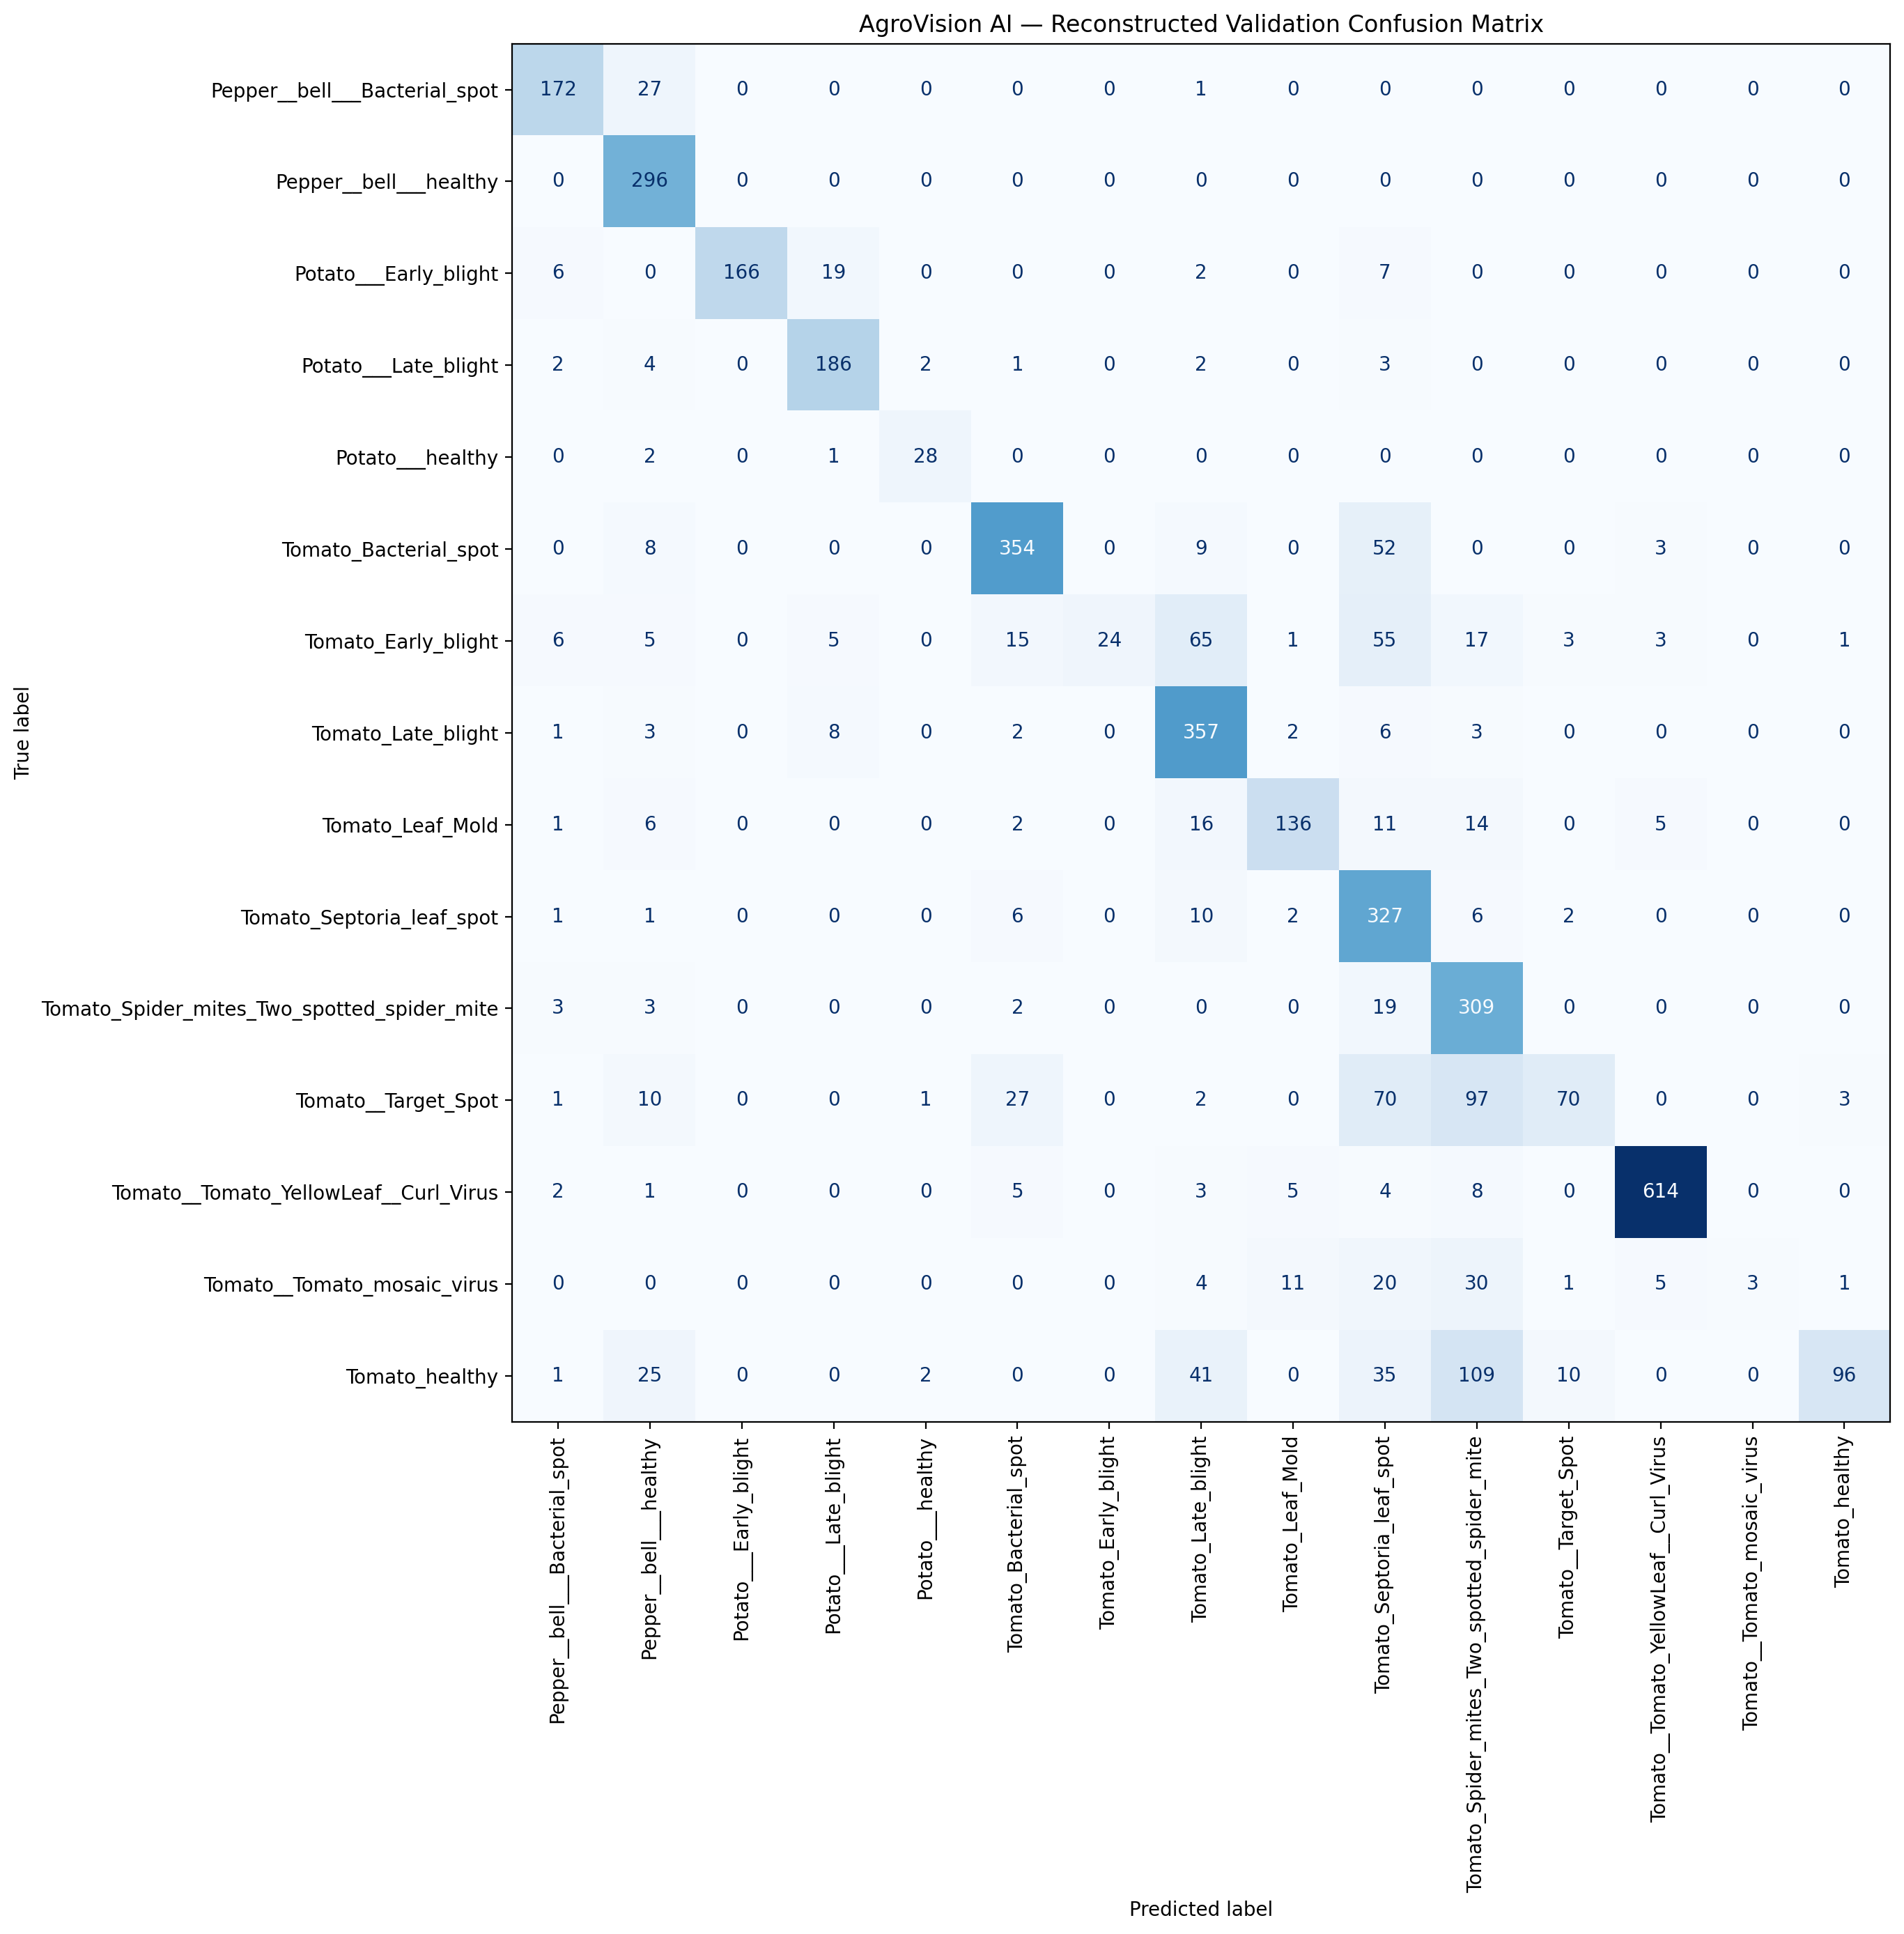

The file beside this chart, header and first rows:
, Pepper__bell___Bacterial_spot, Pepper__bell___healthy, Potato___Early_blight, Potato___Late_blight, Potato___healthy, Tomato_Bacterial_spot, Tomato_Early_blight, Tomato_Late_blight, Tomato_Leaf_Mold, Tomato_Septoria_leaf_spot, Tomato_Spider_mites_Two_spotted_spider_m…, Tomato__Target_Spot, Tomato__Tomato_YellowLeaf__Curl_Virus, Tomato__Tomato_mosaic_virus, Tomato_healthy
Pepper__bell___Bacterial_spot, 172, 27, 0, 0, 0, 0, 0, 1, 0, 0, 0, 0, 0, 0, 0
Pepper__bell___healthy, 0, 296, 0, 0, 0, 0, 0, 0, 0, 0, 0, 0, 0, 0, 0
Potato___Early_blight, 6, 0, 166, 19, 0, 0, 0, 2, 0, 7, 0, 0, 0, 0, 0
Potato___Late_blight, 2, 4, 0, 186, 2, 1, 0, 2, 0, 3, 0, 0, 0, 0, 0
Potato___healthy, 0, 2, 0, 1, 28, 0, 0, 0, 0, 0, 0, 0, 0, 0, 0
Tomato_Bacterial_spot, 0, 8, 0, 0, 0, 354, 0, 9, 0, 52, 0, 0, 3, 0, 0
Tomato_Early_blight, 6, 5, 0, 5, 0, 15, 24, 65, 1, 55, 17, 3, 3, 0, 1
Tomato_Late_blight, 1, 3, 0, 8, 0, 2, 0, 357, 2, 6, 3, 0, 0, 0, 0
Tomato_Leaf_Mold, 1, 6, 0, 0, 0, 2, 0, 16, 136, 11, 14, 0, 5, 0, 0
Tomato_Septoria_leaf_spot, 1, 1, 0, 0, 0, 6, 0, 10, 2, 327, 6, 2, 0, 0, 0
Tomato_Spider_mites_Two_spotted_spider_m…, 3, 3, 0, 0, 0, 2, 0, 0, 0, 19, 309, 0, 0, 0, 0
Tomato__Target_Spot, 1, 10, 0, 0, 1, 27, 0, 2, 0, 70, 97, 70, 0, 0, 3
Tomato__Tomato_YellowLeaf__Curl_Virus, 2, 1, 0, 0, 0, 5, 0, 3, 5, 4, 8, 0, 614, 0, 0
Tomato__Tomato_mosaic_virus, 0, 0, 0, 0, 0, 0, 0, 4, 11, 20, 30, 1, 5, 3, 1
Tomato_healthy, 1, 25, 0, 0, 2, 0, 0, 41, 0, 35, 109, 10, 0, 0, 96
